Photos from the image-classification dataset "Potato Leaf Disease" in the GitHub repository rifqicharisma/Belajar_Ai. Its 3 classes are: early blight, healthy, late blight.

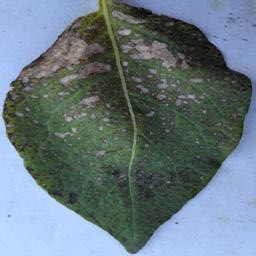
Label: early blight

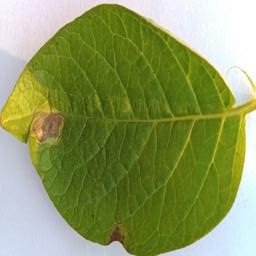
Label: late blight

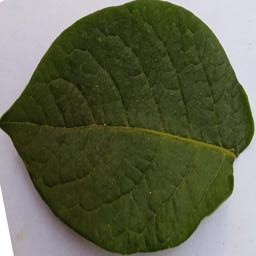
Label: healthy

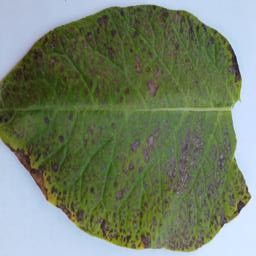
Label: early blight

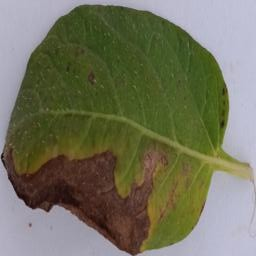
Label: late blight

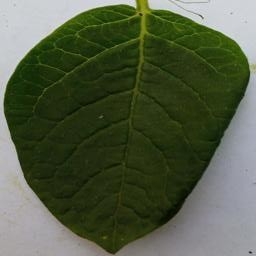
Label: healthy
